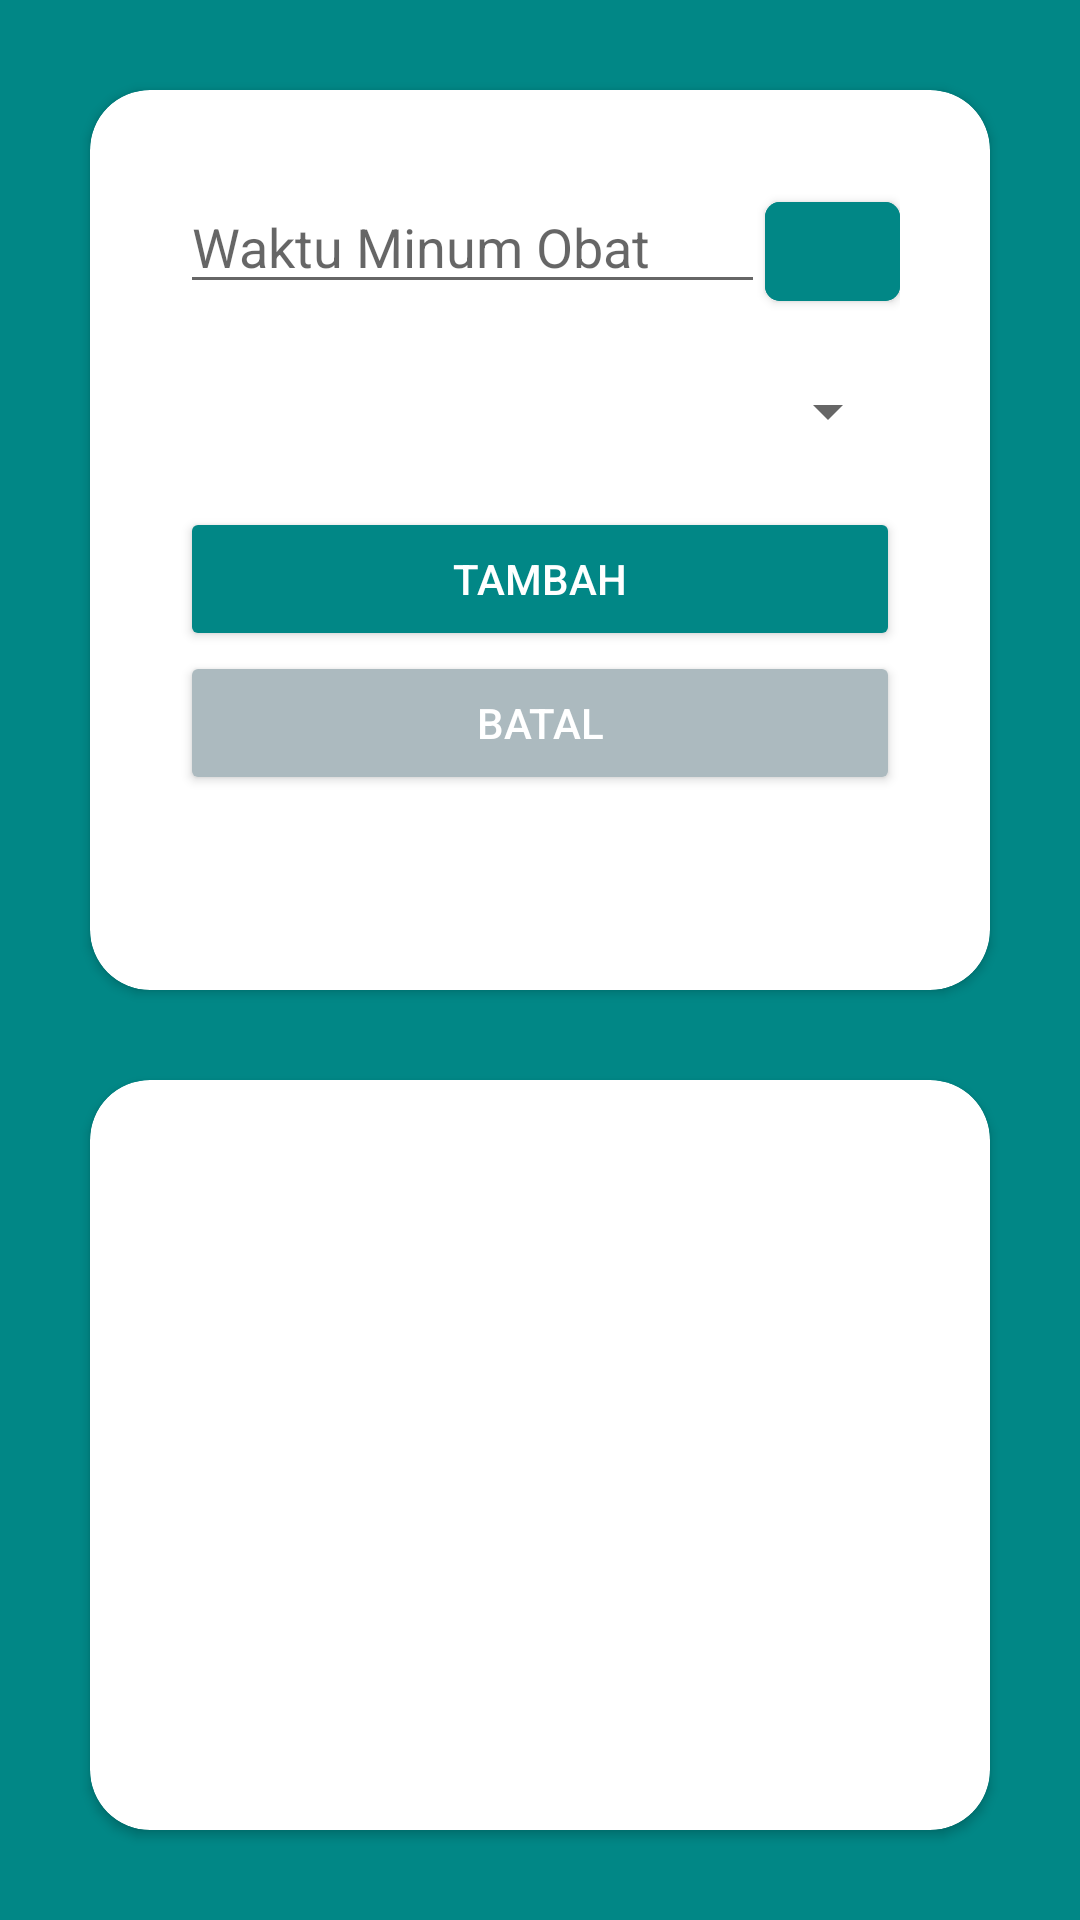

Here is an Android app screen rendered from its layout file. Give the layout XML and the strings, colors and styles it references.
<!-- AndroidManifest.xml: application theme Theme.Rumah_sakit.NoActionBar -->
<!-- res/layout/activity_tambah_jadwal_minum_obat.xml -->
<?xml version="1.0" encoding="utf-8"?>
<LinearLayout xmlns:android="http://schemas.android.com/apk/res/android"
    xmlns:app="http://schemas.android.com/apk/res-auto"
    xmlns:tools="http://schemas.android.com/tools"
    android:layout_width="match_parent"
    android:layout_height="match_parent"
    tools:context=".pendamping.TambahJadwalMinumObat"
    android:background="@color/teal_700"
    android:orientation="vertical"
    >

    <androidx.cardview.widget.CardView
        android:id="@+id/cv_input"
        android:layout_width="match_parent"
        android:layout_height="300dp"
        app:layout_constraintRight_toRightOf="parent"
        app:layout_constraintLeft_toLeftOf="parent"
        app:layout_constraintTop_toTopOf="parent"
        android:background="@color/white"
        app:cardCornerRadius="20dp"
        android:layout_margin="30dp">

        <LinearLayout
            android:layout_width="match_parent"
            android:layout_height="wrap_content"
            android:orientation="vertical"
            android:padding="30dp">

            <LinearLayout
                android:id="@+id/ll_waktu_minum_obat"
                android:layout_width="match_parent"
                android:layout_height="wrap_content"
                android:orientation="horizontal"
                app:layout_constraintRight_toRightOf="parent"
                app:layout_constraintLeft_toLeftOf="parent"
                app:layout_constraintTop_toTopOf="parent">

                <EditText
                    android:id="@+id/edt_waktu_minum_obat"
                    android:layout_width="fill_parent"
                    android:layout_height="wrap_content"
                    android:layout_weight="1"
                    android:clickable="false"
                    android:cursorVisible="false"
                    android:focusable="false"
                    android:focusableInTouchMode="false"
                    android:hint="Waktu Minum Obat" />

                <com.google.android.material.button.MaterialButton
                    android:id="@+id/btn_timepicker"
                    android:layout_width="45dp"
                    android:layout_height="45dp"
                    android:backgroundTint="@color/teal_700"
                    android:paddingLeft="25dp"
                    app:cornerRadius="5dp"
                    app:icon="@drawable/ic_time_white"
                    app:iconGravity="textStart"
                    app:iconSize="23dp" />

            </LinearLayout>

            <Spinner
                android:id="@+id/spn_nama_obat"
                android:layout_width="match_parent"
                android:layout_height="wrap_content"
                android:layout_marginTop="20dp"
                app:layout_constraintRight_toRightOf="parent"
                app:layout_constraintLeft_toLeftOf="parent"
                app:layout_constraintTop_toBottomOf="@id/ll_waktu_kunjungan"/>


            <Button
                android:id="@+id/btn_tambah_minum_obat"
                android:layout_width="match_parent"
                android:layout_height="wrap_content"
                android:layout_marginTop="20dp"
                android:backgroundTint="@color/teal_700"
                android:text="TAMBAH"
                android:textColor="@color/white"/>

            <Button
                android:id="@+id/btn_batal_minum_obat"
                android:layout_width="match_parent"
                android:layout_height="wrap_content"
                android:backgroundTint="@color/grey"
                android:text="BATAL"
                android:textColor="@color/white"
                android:clickable="false"/>
        </LinearLayout>
    </androidx.cardview.widget.CardView>

    <androidx.cardview.widget.CardView
        android:layout_width="match_parent"
        android:layout_height="0px"
        android:layout_weight="4"
        app:layout_constraintRight_toRightOf="parent"
        app:layout_constraintLeft_toLeftOf="parent"
        app:layout_constraintTop_toBottomOf="@id/cv_input"
        android:background="@color/white"
        app:cardCornerRadius="20dp"
        android:layout_marginLeft="30dp"
        android:layout_marginRight="30dp"
        android:layout_marginBottom="30dp"
        >

        <LinearLayout
            android:layout_width="match_parent"
            android:layout_height="wrap_content"
            android:orientation="vertical">

            <androidx.recyclerview.widget.RecyclerView
                android:id="@+id/tabel_jadwal_minum_obat"
                android:layout_width="match_parent"
                android:layout_height="match_parent"
                app:layout_constraintLeft_toLeftOf="parent"
                app:layout_constraintRight_toRightOf="parent"
                app:layout_constraintTop_toTopOf="parent"
                tools:listitem="@layout/tabel_jadwal_minum_obat_row_layout">
            </androidx.recyclerview.widget.RecyclerView>
        </LinearLayout>
    </androidx.cardview.widget.CardView>
</LinearLayout>
<!-- res/layout/tabel_jadwal_minum_obat_row_layout.xml (included above) -->
<?xml version="1.0" encoding="utf-8"?>
<androidx.constraintlayout.widget.ConstraintLayout xmlns:android="http://schemas.android.com/apk/res/android"
    android:layout_width="match_parent"
    android:layout_height="wrap_content"
    xmlns:app="http://schemas.android.com/apk/res-auto"
    app:cardElevation="8dp"
    android:layout_marginTop="20dp"
    android:layout_marginLeft="20dp"
    android:layout_marginRight="20dp">
    <TextView
        android:id="@+id/tv_waktu"
        android:layout_width="wrap_content"
        android:layout_height="wrap_content"
        app:layout_constraintTop_toTopOf="parent"
        app:layout_constraintLeft_toLeftOf="parent"
        android:text="Waktu"
        android:textSize="20dp"
        android:textStyle="bold"
        />
    <TextView
        android:id="@+id/tv_nama_obat_header"
        android:layout_width="wrap_content"
        android:layout_height="wrap_content"
        app:layout_constraintTop_toBottomOf="@id/tv_waktu"
        app:layout_constraintLeft_toLeftOf="parent"
        android:text="Nama Obat   : "
        android:textSize="20dp"
        />
    <TextView
        android:id="@+id/tv_nama_obat"
        android:layout_width="wrap_content"
        android:layout_height="wrap_content"
        app:layout_constraintTop_toBottomOf="@id/tv_waktu"
        app:layout_constraintLeft_toRightOf="@id/tv_nama_obat_header"
        android:text="nama obat"
        android:textSize="20dp"
        />
    <View
        android:id="@+id/line1"
        android:layout_width="match_parent"
        android:layout_height="1dp"
        android:background="@color/black"
        app:layout_constraintTop_toBottomOf="@id/tv_nama_obat_header"
        app:layout_constraintLeft_toLeftOf="parent"
        android:layout_marginTop="10dp"
        />
    <View
        android:layout_width="match_parent"
        android:layout_height="2dp"
        android:background="@color/black"
        app:layout_constraintTop_toBottomOf="@id/line1"
        app:layout_constraintLeft_toLeftOf="parent"
        android:layout_marginTop="10dp"
        />
</androidx.constraintlayout.widget.ConstraintLayout>
<!-- resources referenced by this layout -->
<resources>
  <color name="black">#FF000000</color>
  <color name="grey">#ACBABF</color>
  <color name="teal_700">#FF018786</color>
  <color name="white">#FFFFFFFF</color>
  <style name="Theme.Rumah_sakit.NoActionBar">
          <item name="windowActionBar">false</item>
          <item name="windowNoTitle">true</item>
      </style>
</resources>
